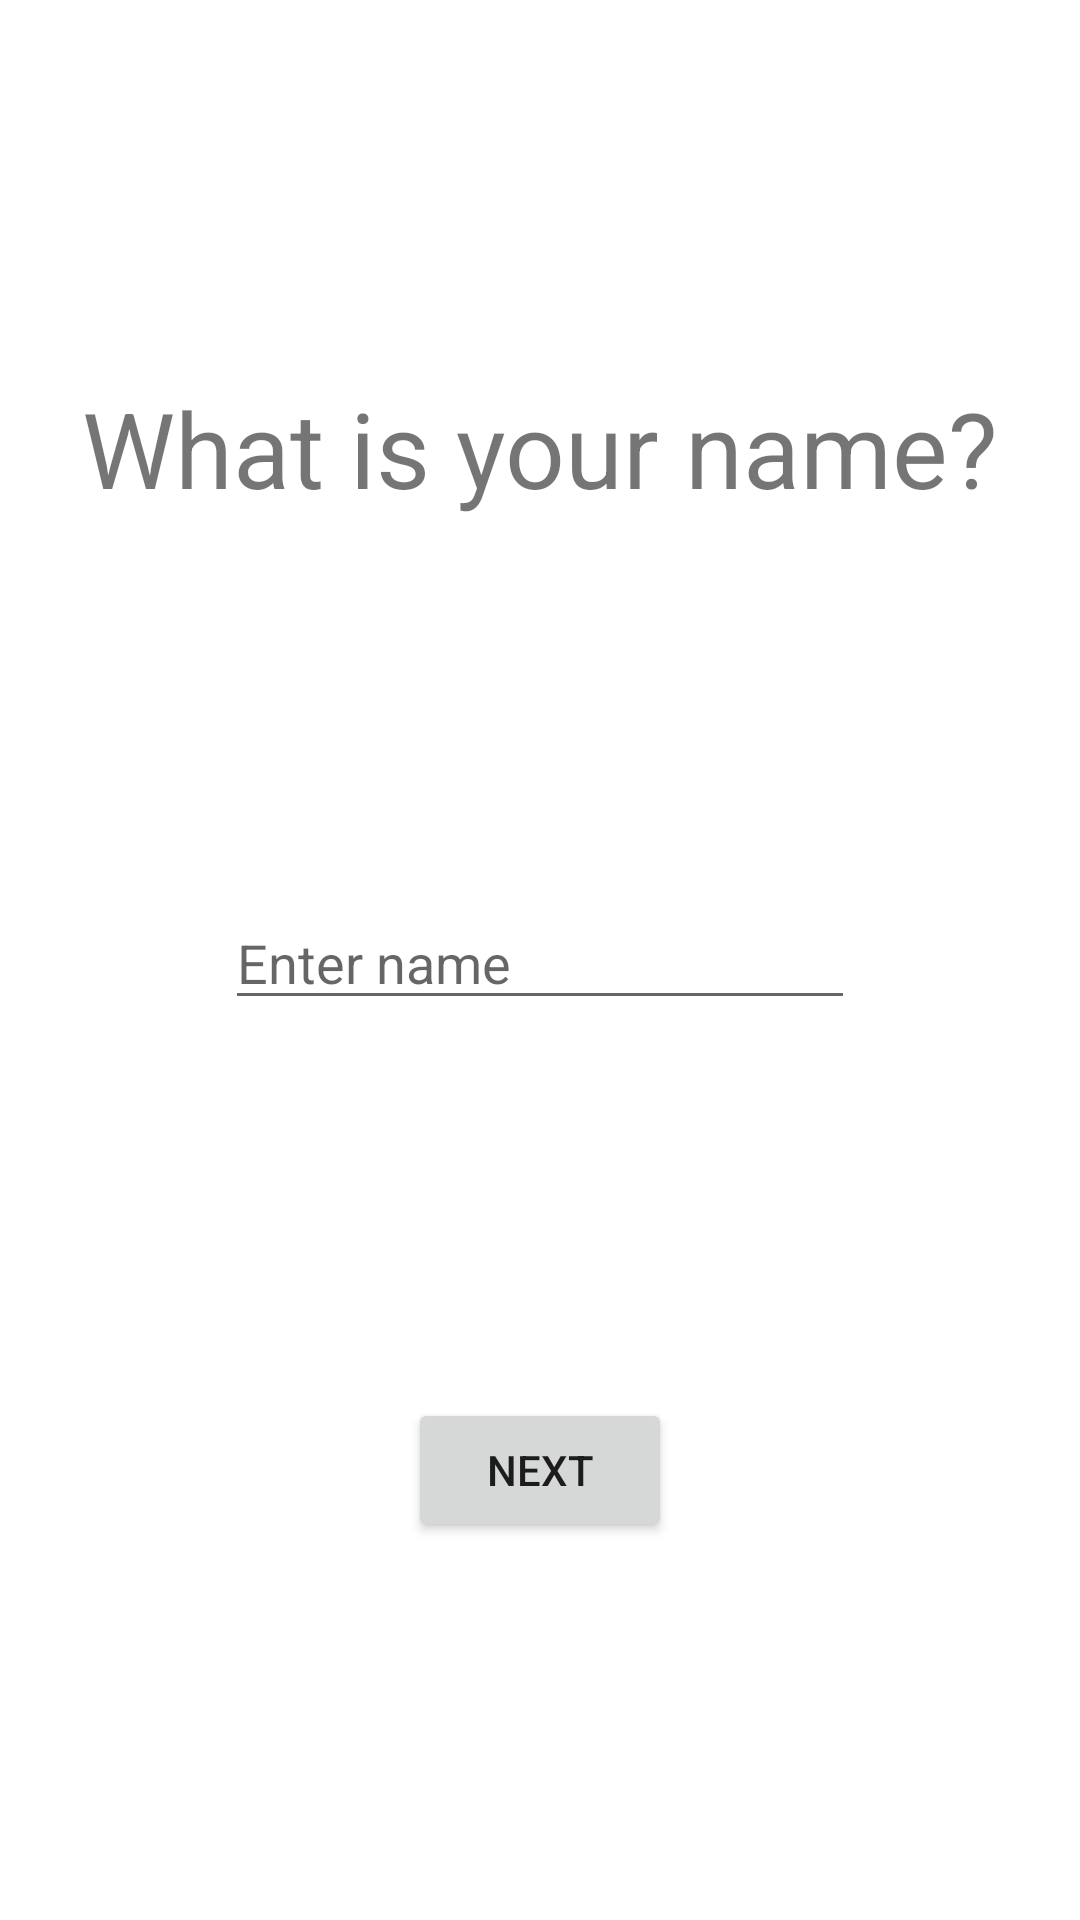

This screen was rendered from an Android layout file. Write that file and the resources it references.
<!-- AndroidManifest.xml: application theme Theme.ShowRecordActivity -->
<!-- res/layout/activity_main.xml -->
<?xml version="1.0" encoding="utf-8"?>
<androidx.constraintlayout.widget.ConstraintLayout xmlns:android="http://schemas.android.com/apk/res/android"
    xmlns:app="http://schemas.android.com/apk/res-auto"
    xmlns:tools="http://schemas.android.com/tools"
    android:layout_width="match_parent"
    android:layout_height="match_parent"
    tools:context=".MainActivity">

    <TextView
        android:id="@+id/question1"
        android:layout_width="wrap_content"
        android:layout_height="wrap_content"
        android:text="@string/what_is_your_name"
        android:textSize="35sp"
        app:layout_constraintBottom_toTopOf="@+id/inputName"
        app:layout_constraintEnd_toEndOf="parent"
        app:layout_constraintHorizontal_bias="0.5"
        app:layout_constraintStart_toStartOf="parent"
        app:layout_constraintTop_toTopOf="parent"
        app:layout_constraintVertical_chainStyle="spread" />

    <EditText
        android:id="@+id/inputName"
        android:layout_width="wrap_content"
        android:layout_height="wrap_content"
        android:ems="10"
        android:hint="@string/enter_name"
        android:inputType="textPersonName"
        android:digits="ABCDEFGHIJKLMNOPQRSTUVWXYZabcdefghijklmnopqrstuvwxyz "
        android:autofillHints=""
        app:layout_constraintBottom_toTopOf="@+id/nameNextBtn"
        app:layout_constraintHorizontal_bias="0.5"
        app:layout_constraintLeft_toLeftOf="parent"
        app:layout_constraintRight_toRightOf="parent"
        app:layout_constraintTop_toBottomOf="@+id/question1" />

    <Button
        android:id="@+id/nameNextBtn"
        android:layout_width="wrap_content"
        android:layout_height="wrap_content"
        android:text="@string/next"
        app:layout_constraintBottom_toBottomOf="parent"
        app:layout_constraintHorizontal_bias="0.5"
        app:layout_constraintLeft_toLeftOf="parent"
        app:layout_constraintRight_toRightOf="parent"
        app:layout_constraintTop_toBottomOf="@+id/inputName" />

</androidx.constraintlayout.widget.ConstraintLayout>
<!-- resources referenced by this layout -->
<resources>
  <string name="enter_name">Enter name</string>
  <string name="next">Next</string>
  <string name="what_is_your_name">What is your name?</string>
  <style name="Theme.ShowRecordActivity" parent="Theme.MaterialComponents.DayNight.DarkActionBar">
          
          <item name="colorPrimary">@color/purple_500</item>
          <item name="colorPrimaryVariant">@color/purple_700</item>
          <item name="colorOnPrimary">@color/white</item>
          
          <item name="colorSecondary">@color/teal_200</item>
          <item name="colorSecondaryVariant">@color/teal_700</item>
          <item name="colorOnSecondary">@color/black</item>
          
          <item name="android:statusBarColor" tools:targetApi="l">?attr/colorPrimaryVariant</item>
          
      </style>
  <!-- not gathered from this repository: default colours our renderer supplied (Android Studio template values) -->
  <color name="purple_500">#FF6200EE</color>
  <color name="purple_700">#FF3700B3</color>
  <color name="teal_200">#FF03DAC5</color>
  <color name="teal_700">#FF018786</color>
  <color name="black">#FF000000</color>
  <color name="white">#FFFFFFFF</color>
</resources>
